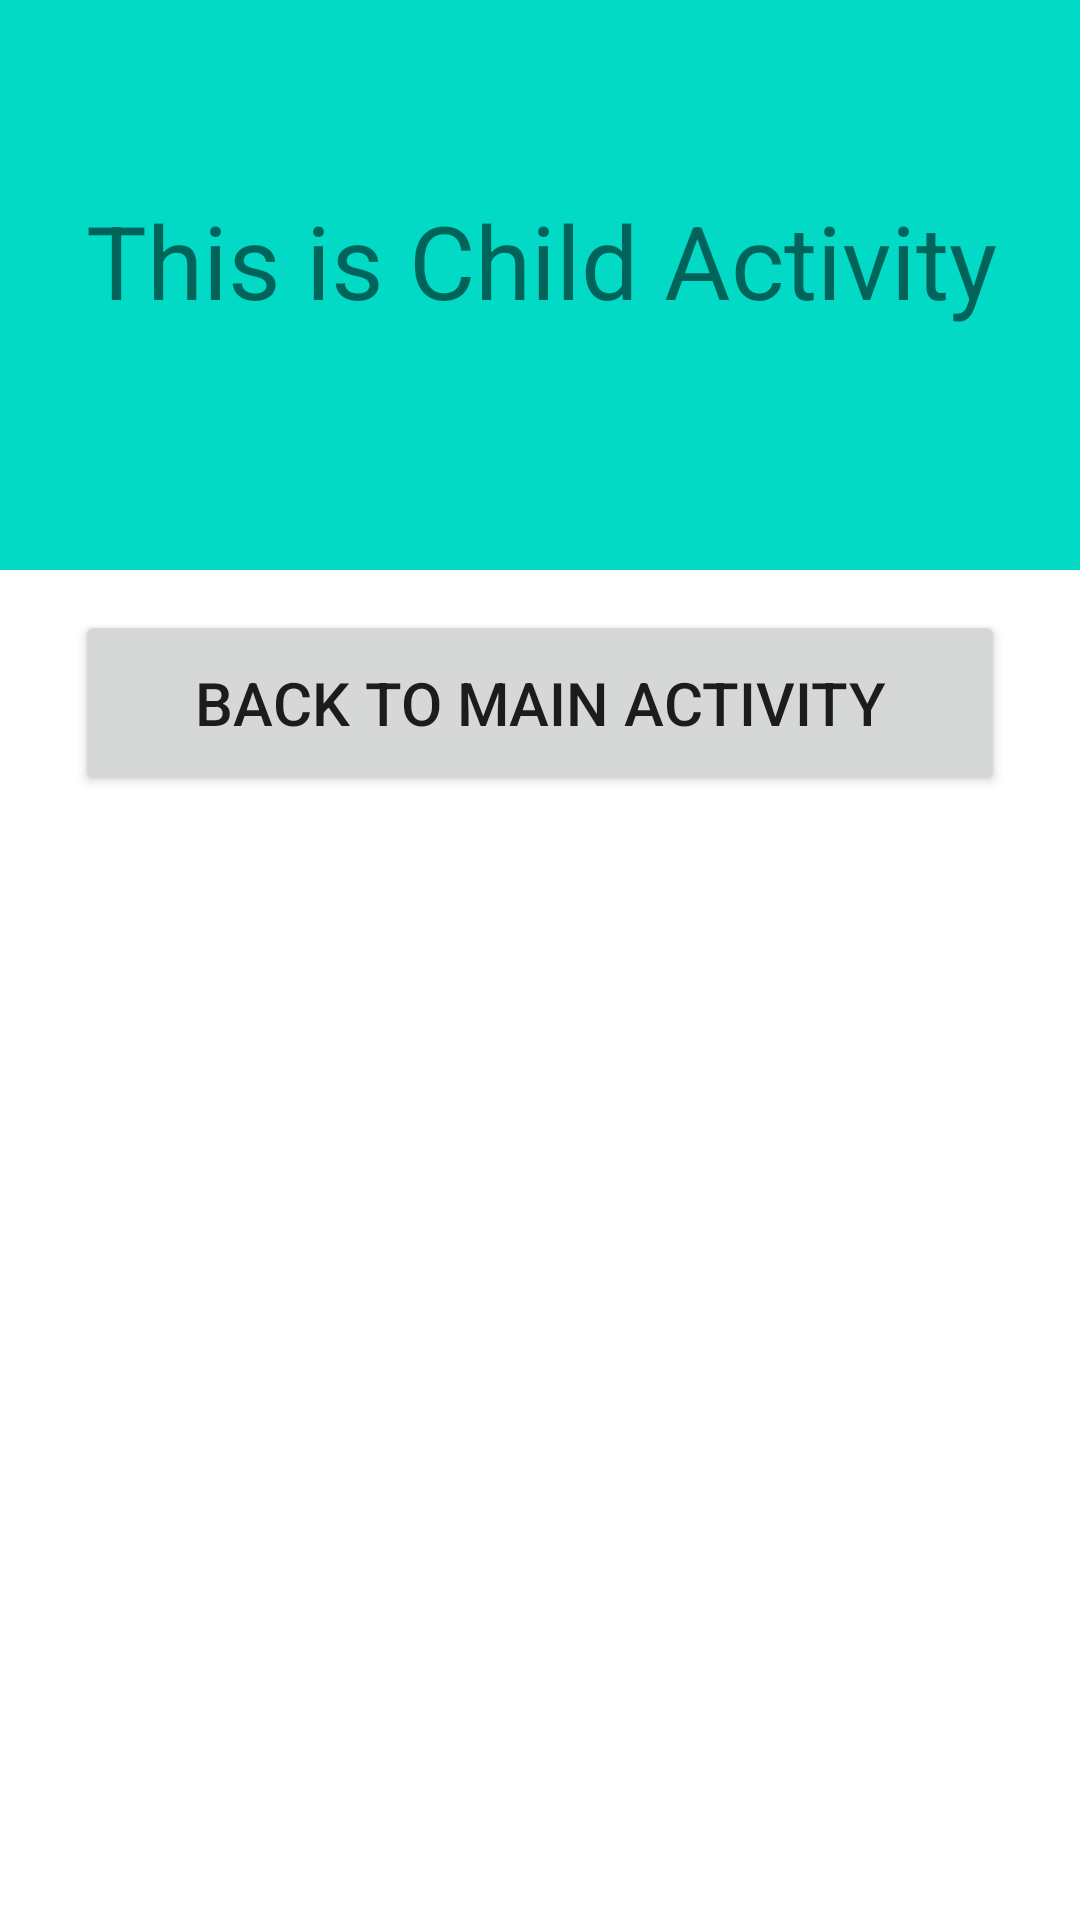

Layout XML and referenced resources for this Android screen:
<!-- AndroidManifest.xml: application theme Theme.TH_LTDTDD_TUAN3 -->
<!-- res/layout/activity_child.xml -->
<?xml version="1.0" encoding="utf-8"?>
<androidx.constraintlayout.widget.ConstraintLayout xmlns:android="http://schemas.android.com/apk/res/android"
    xmlns:app="http://schemas.android.com/apk/res-auto"
    xmlns:tools="http://schemas.android.com/tools"
    android:layout_width="match_parent"
    android:layout_height="match_parent"
    tools:context=".ChildActivity">

    <TextView
        android:id="@+id/textView2"
        android:layout_width="411dp"
        android:layout_height="190dp"
        android:background="@color/teal_200"
        android:paddingHorizontal="@dimen/cardview_compat_inset_shadow"
        android:paddingTop="@android:dimen/notification_large_icon_width"
        android:text="This is Child Activity"
        android:textAlignment="center"
        android:textSize="34sp"
        android:visibility="visible"
        app:layout_constraintBottom_toBottomOf="parent"
        app:layout_constraintEnd_toEndOf="parent"
        app:layout_constraintStart_toStartOf="parent"
        app:layout_constraintTop_toTopOf="parent"
        app:layout_constraintVertical_bias="0.0"
        tools:visibility="visible" />

    <Button
        android:id="@+id/button2"
        android:layout_width="310dp"
        android:layout_height="62dp"
        android:text="Back to main Activity"
        android:textAlignment="center"
        android:textSize="20sp"
        app:layout_constraintBottom_toBottomOf="parent"
        app:layout_constraintEnd_toEndOf="parent"
        app:layout_constraintHorizontal_bias="0.497"
        app:layout_constraintStart_toStartOf="parent"
        app:layout_constraintTop_toTopOf="@+id/textView2"
        app:layout_constraintVertical_bias="0.352" />
</androidx.constraintlayout.widget.ConstraintLayout>
<!-- resources referenced by this layout -->
<resources>
  <style name="Theme.TH_LTDTDD_TUAN3" parent="Theme.MaterialComponents.DayNight.DarkActionBar">
          
          <item name="colorPrimary">@color/purple_500</item>
          <item name="colorPrimaryVariant">@color/purple_700</item>
          <item name="colorOnPrimary">@color/white</item>
          
          <item name="colorSecondary">@color/teal_200</item>
          <item name="colorSecondaryVariant">@color/teal_700</item>
          <item name="colorOnSecondary">@color/black</item>
          
          <item name="android:statusBarColor" tools:targetApi="l">?attr/colorPrimaryVariant</item>
          
      </style>
  <!-- not gathered from this repository: default colours our renderer supplied (Android Studio template values) -->
  <color name="purple_500">#FF6200EE</color>
  <color name="purple_700">#FF3700B3</color>
  <color name="teal_200">#FF03DAC5</color>
  <color name="teal_700">#FF018786</color>
  <color name="black">#FF000000</color>
  <color name="white">#FFFFFFFF</color>
</resources>
